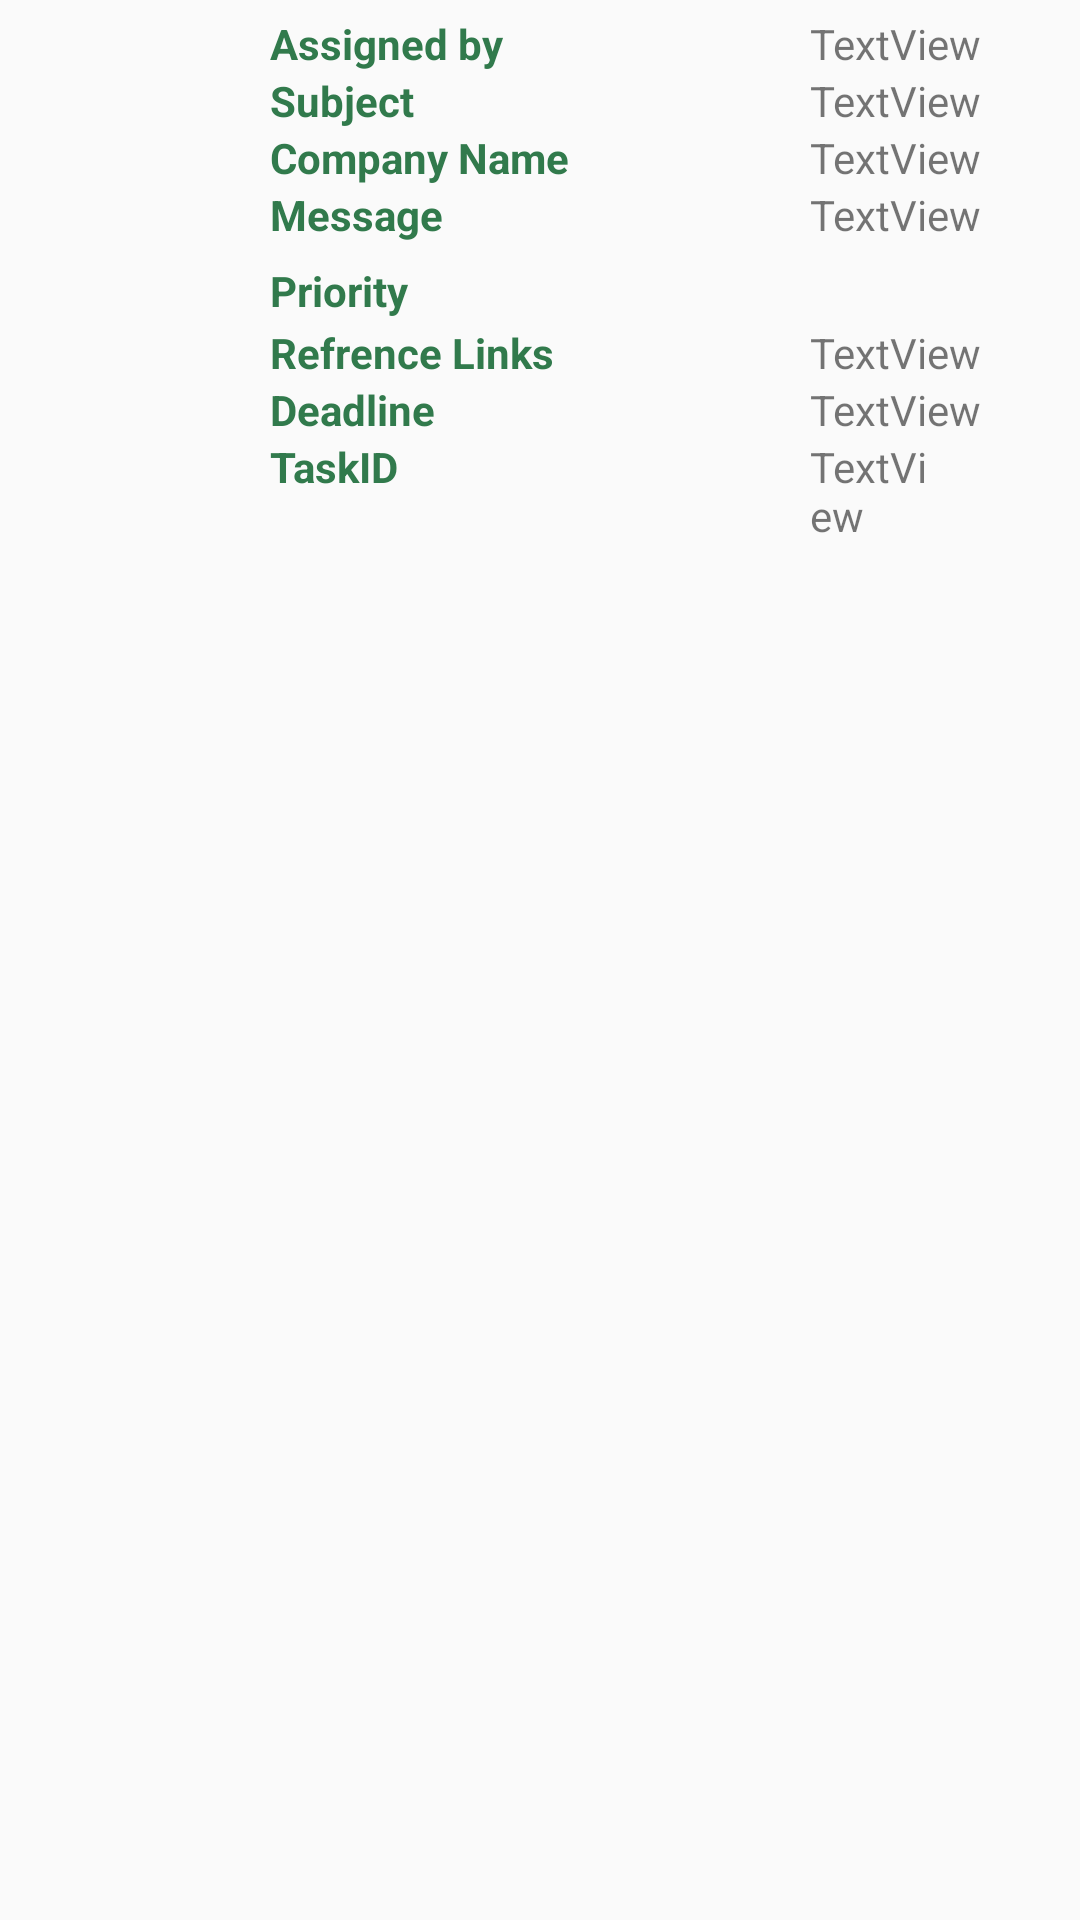

Produce the Android XML layout that renders to this screen, including the resource entries it uses.
<!-- AndroidManifest.xml: application theme AppTheme -->
<!-- res/layout/list_task.xml -->
<?xml version="1.0" encoding="utf-8"?>
<LinearLayout xmlns:android="http://schemas.android.com/apk/res/android"
    android:layout_width="match_parent"
    android:layout_height="wrap_content"
    android:descendantFocusability="blocksDescendants"
    android:orientation="horizontal"
    android:paddingBottom="5dp"
    android:paddingTop="5dp">

    <ImageView
        android:id="@+id/img_task"
        android:layout_width="0dp"
        android:layout_height="match_parent"
        android:layout_gravity="center_vertical"
        android:layout_weight="0.50"
        android:focusable="false"
        android:focusableInTouchMode="false" />

    <LinearLayout
        android:layout_width="0dp"
        android:layout_height="wrap_content"
        android:layout_weight="1.5"
        android:focusable="false"
        android:focusableInTouchMode="false"
        android:orientation="vertical">

        <LinearLayout
            android:layout_width="match_parent"
            android:layout_height="wrap_content"
            android:focusable="false"
            android:focusableInTouchMode="false"
            android:orientation="horizontal"
            android:weightSum="3">

            <TextView
                android:id="@+id/txt_assign_head"
                android:layout_width="0dp"
                android:layout_height="wrap_content"
                android:layout_weight="2"
                android:focusable="false"
                android:focusableInTouchMode="false"
                android:text="Assigned by"
                android:textColor="@color/colorPrimary"
                android:textStyle="bold" />

            <TextView
                android:id="@+id/txt_assign"
                android:layout_width="0dp"
                android:layout_height="wrap_content"
                android:layout_weight="1"
                android:focusable="false"
                android:focusableInTouchMode="false"
                android:text="TextView" />

        </LinearLayout>

        <LinearLayout
            android:layout_width="match_parent"
            android:layout_height="wrap_content"
            android:focusable="false"
            android:focusableInTouchMode="false"
            android:orientation="horizontal"
            android:weightSum="3">

            <TextView
                android:id="@+id/txt_subject_head"
                android:layout_width="0dp"
                android:layout_height="wrap_content"
                android:layout_weight="2"
                android:focusable="false"
                android:focusableInTouchMode="false"
                android:text="Subject"
                android:textColor="@color/colorPrimary"
                android:textStyle="bold" />

            <TextView
                android:id="@+id/txt_subject"
                android:layout_width="0dp"
                android:layout_height="wrap_content"
                android:layout_weight="1"
                android:focusable="false"
                android:focusableInTouchMode="false"
                android:text="TextView" />
        </LinearLayout>

        <LinearLayout
            android:layout_width="match_parent"
            android:layout_height="wrap_content"
            android:focusable="false"
            android:focusableInTouchMode="false"
            android:orientation="horizontal"
            android:weightSum="3">

            <TextView
                android:id="@+id/txt_company_name_head"
                android:layout_width="0dp"
                android:layout_height="wrap_content"
                android:layout_weight="2"
                android:focusable="false"
                android:focusableInTouchMode="false"
                android:text="Company Name"
                android:textColor="@color/colorPrimary"
                android:textStyle="bold" />

            <TextView
                android:id="@+id/txt_company_name"
                android:layout_width="0dp"
                android:layout_height="wrap_content"
                android:layout_weight="1"
                android:focusable="false"
                android:focusableInTouchMode="false"
                android:text="TextView" />
        </LinearLayout>

        <LinearLayout
            android:layout_width="match_parent"
            android:layout_height="wrap_content"
            android:focusable="false"
            android:focusableInTouchMode="false"
            android:orientation="horizontal"
            android:weightSum="3">

            <TextView
                android:id="@+id/txt_message_head"
                android:layout_width="0dp"
                android:layout_height="wrap_content"
                android:layout_weight="2"
                android:focusable="false"
                android:focusableInTouchMode="false"
                android:text="Message"
                android:textColor="@color/colorPrimary"
                android:textStyle="bold" />

            <TextView
                android:id="@+id/txt_message"
                android:layout_width="0dp"
                android:layout_height="wrap_content"
                android:layout_weight="1"
                android:focusable="false"
                android:focusableInTouchMode="false"
                android:text="TextView" />
        </LinearLayout>

        <LinearLayout
            android:layout_width="match_parent"
            android:layout_height="wrap_content"
            android:focusable="false"
            android:focusableInTouchMode="false"
            android:orientation="horizontal"
            android:weightSum="3">

            <TextView
                android:id="@+id/txt_priotity_head"
                android:layout_width="0dp"
                android:layout_height="wrap_content"
                android:layout_weight="2"
                android:focusable="false"
                android:focusableInTouchMode="false"
                android:text="Priority"
                android:textColor="@color/colorPrimary"
                android:textStyle="bold" />

            <TextView
                android:id="@+id/txt_priority"
                android:layout_width="0dp"
                android:layout_height="wrap_content"
                android:layout_weight="0.50"
                android:focusable="false"
                android:focusableInTouchMode="false"
                android:textSize="20dp" />
        </LinearLayout>

        <LinearLayout
            android:layout_width="match_parent"
            android:layout_height="wrap_content"
            android:focusable="false"
            android:focusableInTouchMode="false"
            android:orientation="horizontal"
            android:weightSum="3">

            <TextView
                android:id="@+id/txt_refrenceLinks_head"
                android:layout_width="0dp"
                android:layout_height="wrap_content"
                android:layout_weight="2"
                android:focusable="false"
                android:focusableInTouchMode="false"
                android:text="Refrence Links"
                android:textColor="@color/colorPrimary"
                android:textStyle="bold" />

            <TextView
                android:id="@+id/txt_refrenceLinks"
                android:layout_width="0dp"
                android:layout_height="wrap_content"
                android:layout_weight="1"
                android:focusable="false"
                android:focusableInTouchMode="false"
                android:text="TextView" />
        </LinearLayout>

        <LinearLayout
            android:layout_width="match_parent"
            android:layout_height="wrap_content"
            android:focusable="false"
            android:focusableInTouchMode="false"
            android:orientation="horizontal"
            android:weightSum="3">

            <TextView
                android:id="@+id/txt_deadline_head"
                android:layout_width="0dp"
                android:layout_height="wrap_content"
                android:layout_weight="2"
                android:focusable="false"
                android:focusableInTouchMode="false"
                android:text="Deadline"
                android:textColor="@color/colorPrimary"
                android:textStyle="bold" />

            <TextView
                android:id="@+id/txt_deadline"
                android:layout_width="0dp"
                android:layout_height="wrap_content"
                android:layout_weight="1"
                android:focusable="false"
                android:focusableInTouchMode="false"
                android:text="TextView" />
        </LinearLayout>

        <LinearLayout
            android:layout_width="match_parent"
            android:layout_height="wrap_content"
            android:focusable="false"
            android:focusableInTouchMode="false"
            android:orientation="horizontal"
            android:weightSum="3">

            <TextView
                android:id="@+id/txt_task_id_head"
                android:layout_width="0dp"
                android:layout_height="wrap_content"
                android:layout_weight="2"
                android:focusable="false"
                android:focusableInTouchMode="false"
                android:text="TaskID"
                android:textColor="@color/colorPrimary"
                android:textStyle="bold" />

            <TextView
                android:id="@+id/txt_task_id"
                android:layout_width="0dp"
                android:layout_height="wrap_content"
                android:layout_weight="0.50"
                android:focusable="false"
                android:focusableInTouchMode="false"
                android:text="TextView" />

            <ImageView
                android:id="@+id/img_seen"
                android:layout_width="0dp"
                android:layout_height="wrap_content"
                android:layout_weight="0.50"
                android:focusable="false"
                android:focusableInTouchMode="false" />


        </LinearLayout>
        
    </LinearLayout>

</LinearLayout>
<!-- resources referenced by this layout -->
<resources>
  <color name="colorPrimary">#317a4c</color>
  <!-- mipmap activity_lists: png bitmap (mipmap-xhdpi, 592 bytes) -->
  <style name="AppTheme" parent="Theme.AppCompat.Light.DarkActionBar">
          
          <item name="windowNoTitle">true</item>
          <item name="windowActionBar">false</item>
          <item name="colorPrimary">@color/colorPrimary</item>
          <item name="colorPrimaryDark">@color/colorPrimaryDark</item>
          <item name="colorAccent">@color/colorAccent</item>
      </style>
  <color name="colorPrimaryDark">#122f10</color>
  <color name="colorAccent">#447718</color>
</resources>
